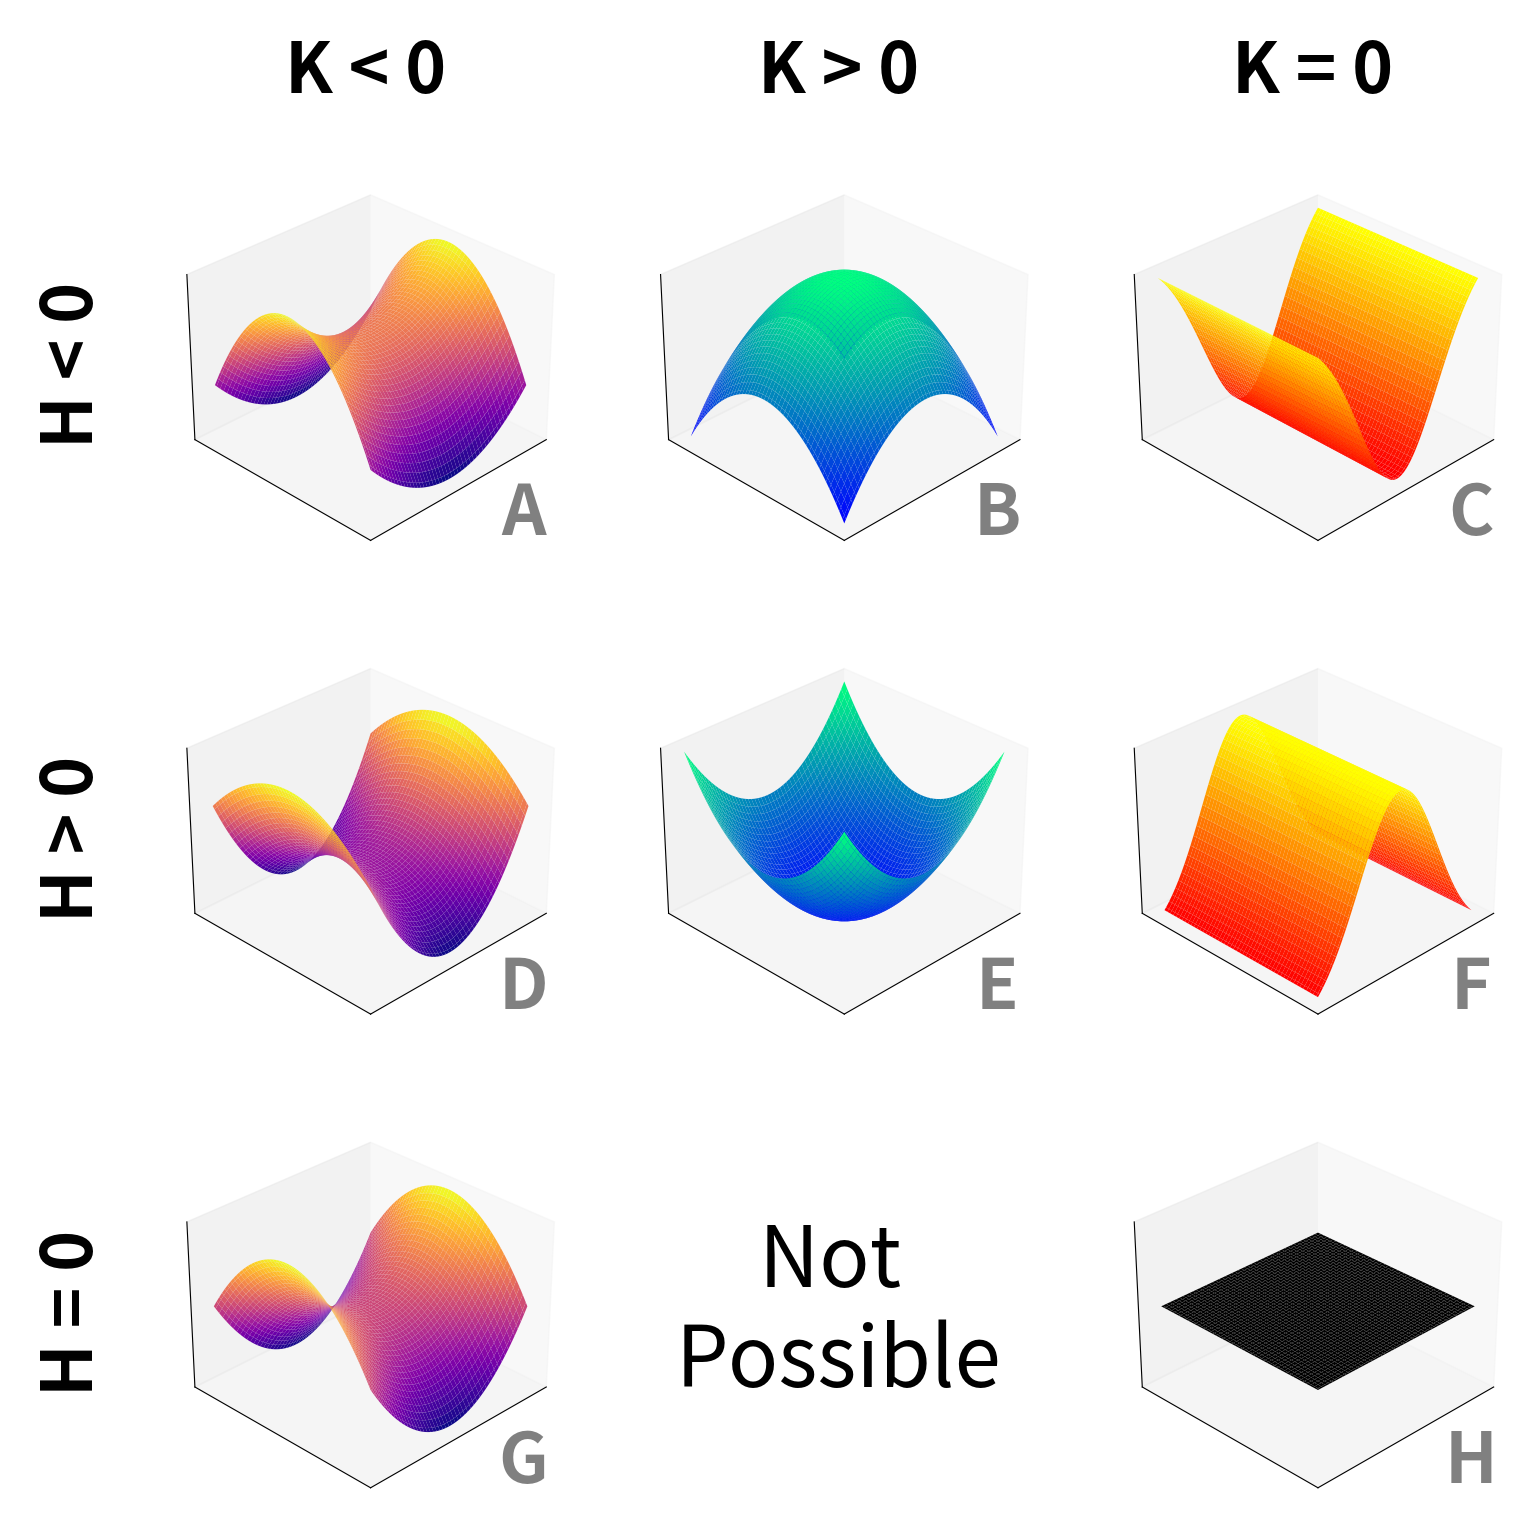

Python code for this plot:
from matplotlib.patches import FancyArrowPatch
from mpl_toolkits.mplot3d.proj3d import proj_transform
import numpy as np
import matplotlib.pyplot as plt
from mpl_toolkits.mplot3d import Axes3D
from matplotlib.patches import Polygon
import matplotlib.colors as mcolors
from matplotlib.patheffects import withStroke

import matplotlib.pyplot as plt
import matplotlib.gridspec as gridspec
def generate_random_points():
    matrix = np.random.uniform(1, 6, (3, 3))
    return matrix


def calculate_center_of_mass(points):
    return np.mean(points, axis=0)


def create_point_cloud(points, M, o):
    return np.vstack([o, points, M])


def rotate_point_cloud_to_align(M_point, point_cloud, epsilon=1e-8):
    M_norm = np.linalg.norm(M_point)
    v1 = M_point / (M_norm + epsilon)
    v2 = np.array([0.0, 0.0, 1.0])

    rotation_axis = np.cross(v1, v2)
    rotation_axis_norm = np.linalg.norm(rotation_axis)
    rotation_axis = rotation_axis / (rotation_axis_norm + epsilon)

    cos_theta = np.dot(v1, v2)
    sin_theta = np.sqrt(1 - cos_theta ** 2 + epsilon)

    K = np.array([
        [0, -rotation_axis[2], rotation_axis[1]],
        [rotation_axis[2], 0, -rotation_axis[0]],
        [-rotation_axis[1], rotation_axis[0], 0]
    ])

    R1 = np.eye(3) + sin_theta * K + (1 - cos_theta) * (K @ K)
    rotated_points = np.dot(point_cloud, R1.T)

    return rotated_points


def rotate_point_z_to_x_axis(p, pcl):
    x, y, z = p
    theta = np.arctan2(y, x)

    R_z = np.array([
        [np.cos(-theta), -np.sin(-theta), 0],
        [np.sin(-theta), np.cos(-theta), 0],
        [0, 0, 1]
    ])

    rotated_pcl = (R_z @ pcl.T).T
    return rotated_pcl

class Arrow3D(FancyArrowPatch):
    def __init__(self, xs, ys, zs, *args, **kwargs):
        super().__init__((0, 0), (0, 0), *args, **kwargs)
        self._verts3d = xs, ys, zs

    def do_3d_projection(self, renderer=None):
        xs3d, ys3d, zs3d = self._verts3d
        xs, ys, zs = proj_transform(xs3d, ys3d, zs3d, self.axes.M)
        self.set_positions((xs[0], ys[0]), (xs[1], ys[1]))
        return np.min(zs)


def create_curved_arrow(ax, start, end, n_points=12, color='purple', alpha=0.6):
    # Calculate the midpoint and displacement vector
    mid = (start + end) / 2
    displacement = end - start

    # Create a perpendicular vector for the curve
    if np.allclose(displacement[0:2], 0):
        # If displacement is vertical, use x-axis as reference
        perp = np.array([1.0, 0.0, 0.0])
    else:
        # Create perpendicular vector in xy-plane
        perp = np.array([-displacement[1], displacement[0], 0])
        perp = perp / np.linalg.norm(perp)

    # Generate points along the curve
    t = np.linspace(0, 1, n_points)
    curve_height = np.linalg.norm(displacement) * 0.3

    points = np.zeros((n_points, 3))
    for i, ti in enumerate(t):
        # Quadratic Bezier curve
        curve_point = (1 - ti) ** 2 * start + \
                      2 * (1 - ti) * ti * (mid + curve_height * perp) + \
                      ti ** 2 * end
        points[i] = curve_point

    # Create arrows along the curve
    arrows = []
    for i in range(len(points) - 1):
        if i % 2 == 0:  # Add arrow every other segment to avoid crowding
            arrow = Arrow3D(
                [points[i][0], points[i + 1][0]],
                [points[i][1], points[i + 1][1]],
                [points[i][2], points[i + 1][2]],
                mutation_scale=30,
                # lw=1.5,
                lw=3,
                arrowstyle='-|>',
                color=color,
                alpha=alpha
            )
            ax.add_artist(arrow)
            arrows.append(arrow)

    return arrows



def plot_point_cloud(pcls, titles, colors, labels):
    plt.rcParams['figure.dpi'] = 300
    plt.rcParams['savefig.dpi'] = 300

    # Create figure with GridSpec to control spacing
    fig = plt.figure(figsize=(7.2, 7.2))

    # Create a black background for the borders
    # fig.patch.set_facecolor('black')

    # Create GridSpec with larger gaps between subplots
    gs = fig.add_gridspec(2, 2,
                          hspace=0.005,  # Spacing between rows
                          wspace=0.005,  # Spacing between columns
                          left=0.0025,  # Left margin
                          right=0.9975,  # Right margin
                          top=0.9975,  # Top margin
                          bottom=0.0025)  # Bottom margin

    # Turn off constrained layout
    plt.rcParams['figure.constrained_layout.use'] = False

    SMALL_SIZE = 16
    MEDIUM_SIZE = 20
    BIGGER_SIZE = 24

    plt.rc('font', size=SMALL_SIZE)
    plt.rc('axes', titlesize=MEDIUM_SIZE)
    plt.rc('axes', labelsize=SMALL_SIZE)
    plt.rc('xtick', labelsize=SMALL_SIZE)
    plt.rc('ytick', labelsize=SMALL_SIZE)
    plt.rc('legend', fontsize=SMALL_SIZE)
    plt.rc('figure', titlesize=BIGGER_SIZE)

    face_colors = ['red', 'blue', 'green']
    face_alpha = 0.15

    legend_elements = []

    for idx, (pcl, title) in enumerate(zip(pcls, titles)):
        # Create subplot using GridSpec
        row = idx // 2
        col = idx % 2
        ax = fig.add_subplot(gs[row, col], projection='3d')

        # Set white background for each subplot
        ax.set_facecolor('white')

        # Make sure the axis background is also white
        ax.xaxis.set_pane_color((1.0, 1.0, 1.0, 1.0))
        ax.yaxis.set_pane_color((1.0, 1.0, 1.0, 1.0))
        ax.zaxis.set_pane_color((1.0, 1.0, 1.0, 1.0))

        # Remove padding within each subplot
        ax.set_xticklabels([])
        ax.set_yticklabels([])
        ax.set_zticklabels([])
        ax.set_xlabel('')
        ax.set_ylabel('')
        ax.set_zlabel('')

        # Reduce spacing around the actual plot
        # ax.dist = 10  # Adjust camera distance

        if idx == 0:
            for i in range(2, 5):
                point = pcl[i]
                ax.scatter(*point, c='gray', s=100, edgecolor='k', alpha=0.8)
                ax.scatter(*(pcl[0]), c='black', s=100, edgecolor='k', alpha=0.8)
                if i > 0:
                    ax.plot([pcl[0, 0], point[0]],
                            [pcl[0, 1], point[1]],
                            [pcl[0, 2], point[2]],
                            c='gray', linestyle='--', alpha=0.5, linewidth=3)
        else:
            if idx == 1:
                legend_elements = [plt.scatter([], [], c=color, s=50, edgecolor='k', alpha=0.8, label=label)
                                   for color, label in zip(colors, labels)]
            labels[1] = 'M'
            for i, (point, color, label) in enumerate(zip(pcl, colors, labels)):
                ax.scatter(*point, c=color, s=100, edgecolor='k', alpha=0.8)

                if i > 0:
                    ax.text(point[0], point[1], point[2] + 0.4,
                            f' {label}',
                            fontsize=SMALL_SIZE,
                            color='black',
                            weight='extra bold',
                            horizontalalignment='center',
                            verticalalignment='bottom',
                            path_effects=[withStroke(linewidth=3, foreground='white')])
                    ax.plot([pcl[0, 0], point[0]],
                            [pcl[0, 1], point[1]],
                            [pcl[0, 2], point[2]],
                            c=color, linestyle='--', alpha=0.75, linewidth=3)

            if idx == 2:
                create_curved_arrow(
                    ax,
                    pcls[1][1],
                    pcl[1],
                    color='red',
                    alpha=0.4,
                    n_points=12
                )
            elif idx == 3:
                create_curved_arrow(
                    ax,
                    pcls[2][2],
                    pcl[2],
                    color='green',
                    alpha=0.4,
                    n_points=15
                )

        if len(pcl) >= 3:
            last_three = pcl[-3:, :]
            for h in range(3):
                j = (h + 1) % 3
                ax.plot([last_three[h][0], last_three[j][0]],
                        [last_three[h][1], last_three[j][1]],
                        [last_three[h][2], last_three[j][2]],
                        c='black', linestyle='-', alpha=1, linewidth=1)

        # Just add panel letters without titles
        panel_letters = ['A', 'B', 'C', 'D']
        # ax.set_title(title, pad=0, fontsize=50, x=0.9, y=0.075, color='gray', fontweight=1000)
        ax.text2D(0.075, 0.9, panel_letters[idx],
                  color='gray',
                  transform=ax.transAxes,
                  fontsize=20,
                  fontweight=1000,
                  bbox=dict(
                      facecolor='white',
                      edgecolor='none',
                      alpha=1,
                      pad=0
                  ))

        ax.grid(True, linestyle='--', alpha=0.6)
        ax.set_xlim([0, 4.5])
        ax.set_ylim([0, 4.5])
        ax.set_zlim([0, 8])
        ax.set_box_aspect([1, 1, 1])
        ax.view_init(elev=25, azim=45)

    plt.show()
    return plt

def main(i=0):
    points = generate_random_points()
    print(points)
    points = np.array([[2.15886298, 5.50488619, 1.5282085 ],
 [1.40084327, 1.43710485, 5.28841026],
 [5.57066292, 3.88908508, 3.49825685]])
    o = np.zeros(3)
    sizes = np.linalg.norm(points,axis=1)
    size_sorted_indices = np.argsort(sizes)
    size_x_sorted_indices = np.argsort(points[:,0])

    new_size = [sizes[size_sorted_indices[2-i]] for i in range(3)]
    new_size = np.clip(new_size,0,7)
    p1 = points[size_x_sorted_indices[0],:].copy()
    p1[0]=0
    p1 *= (new_size[0] / np.linalg.norm(p1) )
    p2 = points[size_x_sorted_indices[1],:].copy()
    p2 *= (new_size[1] / np.linalg.norm(p2))
    p3 = points[size_x_sorted_indices[2],:].copy()
    p3 *= (new_size[2] / np.linalg.norm(p3))

    M = np.mean([p1,p2,p3], axis=0)
    pcl_1 = np.vstack([o, M, p1, p2, p3])
    pcl_2 = rotate_point_cloud_to_align(M.copy(), pcl_1.copy())
    pcl_3 = rotate_point_z_to_x_axis((pcl_2[2, :]).copy(), pcl_2.copy())

    pcl_list = [pcl_1, pcl_1, pcl_2, pcl_3]
    titles = ["Original Point Cloud", "Map To Canonplots_for_papers.pyical Order", "Rotated M onto Z-axis", "Largest Norm onto XZ Plane"]
    colors = ["black", "red", "green", "blue", "orange"]
    labels = ["Point_Of_interest", "Center_Of_Mass (M)", "A", "B", "C"]

    plt = plot_point_cloud(pcl_list, titles, colors, labels)
    plt.savefig(f"{i}.png")


import numpy as np
import matplotlib.pyplot as plt
from itertools import combinations


import numpy as np
import matplotlib.pyplot as plt
from itertools import combinations

def visualize_point_cloud():
    # Set random seed for reproducibility
    np.random.seed(42)

    # 1. Sample 10 points uniformly from [-1,1] x [-1,1]
    num_points = 10
    x = np.random.uniform(-1, 1, num_points)
    y = np.random.uniform(-1, 1, num_points)

    # Calculate z according to z = x^2 + y^2
    z = x ** 2 + y ** 2

    # Combine into point cloud array
    orig_pcl = np.column_stack((x, y, z))

    # Calculate plot limits with small padding
    padding = 0.05  # Small padding for better visualization
    x_min, x_max = orig_pcl[:, 0].min() - padding, orig_pcl[:, 0].max() + padding
    y_min, y_max = orig_pcl[:, 1].min() - padding, orig_pcl[:, 1].max() + padding
    z_min, z_max = orig_pcl[:, 2].min() - padding, orig_pcl[:, 2].max() + padding

    # 2. Plot original point cloud with points only
    fig1 = plt.figure(figsize=(8, 8))
    ax1 = fig1.add_subplot(111, projection='3d')
    ax1.scatter(orig_pcl[:, 0], orig_pcl[:, 1], orig_pcl[:, 2],
                c='crimson', s=100)

    # Set view limits
    ax1.set_xlim([x_min, x_max])
    ax1.set_ylim([y_min, y_max])
    ax1.set_zlim([z_min, z_max])

    # Adjust viewing angle for better visualization
    ax1.view_init(elev=20, azim=45)

    # Remove all axes and grid elements
    ax1.set_axis_off()
    plt.show()

    # 3. Plot point cloud with edges between all points
    fig2 = plt.figure(figsize=(8, 8))
    ax2 = fig2.add_subplot(111, projection='3d')

    # Plot points
    ax2.scatter(orig_pcl[:, 0], orig_pcl[:, 1], orig_pcl[:, 2],
                c='crimson', s=100)

    # Plot edges between all pairs of points
    for (i, j) in combinations(range(num_points), 2):
        point1 = orig_pcl[i]
        point2 = orig_pcl[j]
        ax2.plot([point1[0], point2[0]],
                 [point1[1], point2[1]],
                 [point1[2], point2[2]],
                 color='steelblue', alpha=0.5, linewidth=1)

    # Set view limits
    ax2.set_xlim([x_min, x_max])
    ax2.set_ylim([y_min, y_max])
    ax2.set_zlim([z_min, z_max])

    # Adjust viewing angle for better visualization
    ax2.view_init(elev=20, azim=45)

    # Remove all axes and grid elements
    ax2.set_axis_off()
    plt.show()


def plot_surfaces():
    def create_grid(x_range=(-2, 2), y_range=(-2, 2), points=100):
        x = np.linspace(x_range[0], x_range[1], points)
        y = np.linspace(y_range[0], y_range[1], points)
        return np.meshgrid(x, y)

    def saddle_ridge(x, y):
        # return np.sin(x) + np.cos(y)
        return x ** 2 - 2*y ** 2

    def ridge(x, y):
        return -np.exp(-0.5 * x ** 2)

    def peak(x, y):
        return -((x ** 2 + y ** 2) / 4)

    def minimal_surface(x, y):
        # return np.sin(x) * np.cosh(y)
        return x ** 2 - y ** 2

    def plane(x, y):
        return np.zeros_like(x)

    def saddle_valley(x, y):
        # return x ** 2 - y ** 2
        return 2* x ** 2 - y ** 2

    def valley(x, y):
        return np.exp(-0.5 * x ** 2)

    def pit(x, y):
        return (x ** 2 + y ** 2) / 4

    # Create figure with gridspec
    fig = plt.figure(figsize=(15, 15))

    # Create GridSpec with different row and column sizes
    gs = gridspec.GridSpec(4, 4, height_ratios=[0.2, 1, 1, 1], width_ratios=[0.2, 1, 1, 1], figure=fig)

    # Add padding between plots
    plt.subplots_adjust(left=0, right=1, bottom=0, top=1, wspace=0.075, hspace=0.075)
    plt.subplots_adjust(left=0, right=1, bottom=0, top=1, wspace=0.25, hspace=0.25)

    # Define header texts
    # k_headers = ['K < 0', 'K = 0', 'K > 0']
    # h_headers = ['H < 0', 'H = 0', 'H > 0']
    # Define header texts
    k_headers = ['K < 0', 'K > 0', 'K = 0']
    h_headers = ['H < 0', 'H > 0', 'H = 0']

    # Add K values at the top with borders
    for i, text in enumerate(k_headers, 1):
        ax = fig.add_subplot(gs[0, i])
        ax.text(0.5, 0.2, text, ha='center', va='center', fontsize=50, fontweight='bold')
        ax.set_xticks([])
        ax.set_yticks([])
        for spine in ax.spines.values():
            # spine.set_visible(True)
            spine.set_visible(False)
            spine.set_color('black')
            spine.set_linewidth(3)

    # Add H values on the left with borders
    for i, text in enumerate(h_headers, 1):
        ax = fig.add_subplot(gs[i, 0])
        ax.text(0.8, 0.5, text, ha='center', va='center', fontsize=50, fontweight='bold', rotation=90)
        ax.set_xticks([])
        ax.set_yticks([])
        for spine in ax.spines.values():
            # spine.set_visible(True)
            spine.set_visible(False)
            spine.set_color('black')
            spine.set_linewidth(3)

    # Add corner cell
    ax_corner = fig.add_subplot(gs[0, 0])
    ax_corner.set_xticks([])
    ax_corner.set_yticks([])
    for spine in ax_corner.spines.values():
        # spine.set_visible(True)
        spine.set_visible(False)
        spine.set_color('black')
        spine.set_linewidth(3)

    # Define different colormaps for variety
    first = 'plasma'
    second = 'autumn'
    second = 'winter'
    third = 'autumn'
    # third = 'winter'
    flat = 'Greys_r'
    # colormaps = [first, second, third,first, flat, third,first, second, third]
    # # Define the functions and their titles for each subplot
    # surface_functions = [
    #     (saddle_ridge, 'A', (1, 1)),
    #     (ridge, 'B', (1, 2)),
    #     (peak, 'C', (1, 3)),
    #     (minimal_surface, 'D', (2, 1)),
    #     (plane, 'E', (2, 2)),
    #     (None, 'Not possible', (2, 3)),
    #     (saddle_valley, 'F', (3, 1)),
    #     (valley, 'G', (3, 2)),
    #     (pit, 'H', (3, 3))
    # ]
    colormaps = [first, second, third,first, second, third,first, second, flat]
    # Define the functions and their titles for each subplot
    surface_functions = [
        (saddle_ridge, 'A', (1, 1)),
        (peak, 'B', (1, 2)),
        (ridge, 'C', (1, 3)),
        (saddle_valley, 'D', (2, 1)),
        (pit, 'E', (2, 2)),
        (valley, 'F', (2, 3)),
        (minimal_surface, 'G', (3, 1)),
        (None, 'Not possible', (3, 2)),
        (plane, 'H', (3, 3))
    ]

    # Create the surface plots
    for idx, (func, title, pos) in enumerate(surface_functions):
        if func is not None:
            ax = fig.add_subplot(gs[pos[0], pos[1]], projection='3d')
            X, Y = create_grid()
            Z = func(X, Y)

            # Create the surface plot with different colormaps
            surf = ax.plot_surface(X, Y, Z, cmap=colormaps[idx], antialiased=True)

            # Customize the plot
            # ax.set_title(title, pad=0, fontsize=50, x=0.075,y=0.925, color='purple', fontweight=1000)
            ax.set_title(title, pad=0, fontsize=50, x=0.9,y=0.075, color='gray', fontweight=1000)
            ax.view_init(elev=30, azim=45)
            ax.set_xticks([])
            ax.set_yticks([])
            ax.set_zticks([])

            # Add black border
            for spine in ax.spines.values():
                spine.set_visible(False)
                spine.set_color('black')
                spine.set_linewidth(1)
            rect = plt.Rectangle(
                (ax.get_position().x0, ax.get_position().y0),
                ax.get_position().width,
                ax.get_position().height,
                transform=fig.transFigure,
                color='black',
                linewidth=3,
                fill=False
            )
            # fig.patches.append(rect)
        else:
            # For the "Not possible" case
            ax = fig.add_subplot(gs[pos[0], pos[1]])
            ax.text(0.5, 0.5, 'Not \nPossible',
                    horizontalalignment='center',
                    verticalalignment='center',
                    fontsize=60)
            ax.set_xticks([])
            ax.set_yticks([])
            # Add black border
            for spine in ax.spines.values():
                spine.set_visible(False)
                spine.set_color('black')
                spine.set_linewidth(1)

    # Add a black border around the entire figure
    border_rect = plt.Rectangle(
        (0, 0), 1, 1, transform=fig.transFigure,
        color='black', linewidth=3, fill=False
    )
    # fig.patches.append(border_rect)
    plt.show()
if __name__ == "__main__":
    # visualize_point_cloud()
    # a = [main() for i in range(1)]
    # a = [(print(f"----------{i}----------"), main(i)) for i in range(100)]
    # a = [main() for i in range(60)]
    plot_surfaces()